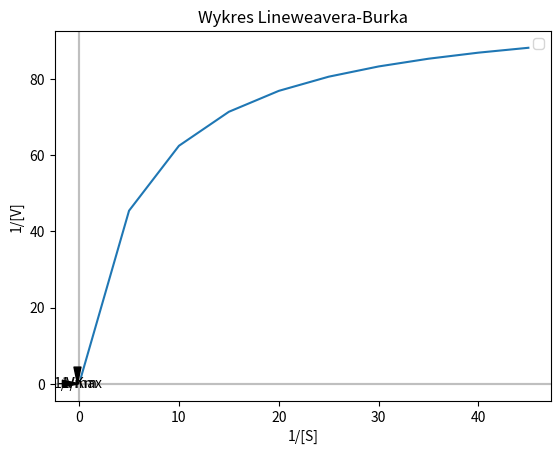

Reproduce this figure in Python.
# Kinetyka Michaelisa-Menten

import numpy as np
from scipy.optimize import curve_fit

###########################################a
def f(s, Vmax, Km):
#Funkcja modelu
    return Vmax * s / (Km + s)


###########################################a
def main():
    #Parametry modelu
    Vmax = 100.0
    Km = 6.0
    stdev = 5.0


    number_points = int(10)  #liczba punktów danych
    s_max = float(50)  #maksymalne stężenie substratu
    s = np.arange(number_points) * s_max / number_points   #wygenerowanie zakresu stężeń substratu
    # w równych odstępach od 0 do s_max
    v = f(s, Vmax, Km)  # obliczenia prędkość dla każdego stężenia substratu


    # Dopasowanie krzywej
    tab = np.zeros(number_points) + stdev  # odchylenia standardowe dla każdego punktu
    start = (110, 25)  # doświadczalne dopasowanie dla Vmax and Km
    popt, pcov = curve_fit(f, s, v, sigma=tab, p0=start, absolute_sigma=True)  # faktyczne dopasowanie
    print(popt)
    print(pcov)
    v_exp = f(s, *popt)
    r = v - v_exp
    chisq = np.sum((r / stdev) ** 2)
    df = number_points - 2
    print("chisq =", chisq, "         df =", df)


    # Wykreślenie wykresu zależności V od S z dopasowaniem krzywej
    import matplotlib.pyplot as plt
    plt.plot(s, v_exp)
    plt.title("Kinetyka Michaelisa-Menten")
    plt.xlabel("[S]")
    plt.ylabel("[V]")
    plt.legend()
    plt.axhline(y=0.0, color='0.75', linestyle='-')
    plt.axvline(x=0.0, color='0.75', linestyle='-')
    plt.show()


    # Wykreślenie wykresu Lineweavera-Burka
    x_int = -1 / popt[1]  # 1/Km jako wartość przecięcia z osią X
    xv = np.arange(500) / 500 * ((1 / (s[1]) - x_int)) + x_int
    yv = 1 / (f(1 / xv, popt[0], popt[1]))
    plt.plot(xv, yv)
    plt.title("Wykres Lineweavera-Burka")
    plt.xlabel("1/[S]")
    plt.ylabel("1/[V]")

    # Punkty wykresu oraz elementy wizualne
    plt.legend()
    plt.axhline(y=0.0, color='0.75', linestyle='-')
    plt.axvline(x=0.0, color='0.75', linestyle='-')

    # Opis Vmax i Km oraz elementy wizualne
    plt.annotate("-1/Km", xy=(x_int, 0), xytext=(x_int, 0.4 * 1 / popt[0]),
                 horizontalalignment='center', verticalalignment='center',
                 arrowprops=dict(facecolor="black", width=1, shrink=0.1, headwidth=5))
    plt.annotate("1/Vmax", xy=(0, 1 / popt[0]), xytext=(x_int / 2.5, 1.1 / popt[0]),
                 horizontalalignment='center', verticalalignment='center',
                 arrowprops=dict(facecolor="black", width=1, shrink=0.1, headwidth=5))

    plt.show()


###########################################a
main()

